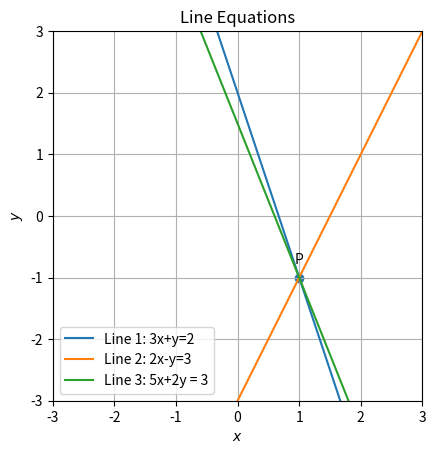

Reproduce this figure in Python.
import numpy as np
import matplotlib.pyplot as plt
import math

#Define the coefficient matrix
A = np.array([[3, 1], [2, -1]])

#Defne the Vector
b = np.array([2, 3])

#solve the equations
solution = np.linalg.solve(A, b)

#Extract the Values
x_solution = solution[0]
y_solution = solution[1]
p_solution = (3-2*y_solution)/(x_solution)

#print the values
print(f"x : {math.trunc(x_solution)}")
print(f"y : {math.trunc(y_solution)}")
print(f"p : {math.trunc(p_solution)}")

m1 = -3 # slope of the 1st line
m2 =2
m3 =-p_solution/2

def line_dir_pt(m, P, k1, k2):
    length = 10
    dimensions = P.shape[0]
    x_AB = np.zeros((dimensions, length))
    lam_1 = np.linspace(k1, k2, length)
    for i in range(length):
        temp1 = P + lam_1[i] * m
        x_AB[:, i] = temp1.T
    return x_AB

# Input parameters
P = np.array([x_solution, y_solution])

# Generating the lines
k1 = -3
k2 = 3  # Adjusted range for Line 1
x_m1P = line_dir_pt(np.array([1, m1]),P , k1, k2)
x_m2P = line_dir_pt(np.array([1, m2]), P, k1, k2)
x_m3P = line_dir_pt(np.array([1, m3]), P, k1, k2)

# Plotting the lines
plt.plot(x_m1P[0, :], x_m1P[1, :], label='Line 1: 3x+y=2')
plt.plot(x_m2P[0, :], x_m2P[1, :], label='Line 2: 2x-y=3')
plt.plot(x_m3P[0, :], x_m3P[1, :], label='Line 3: 5x+2y = 3')

# Labeling the coordinates
tri_coords = np.vstack((P,)).T
plt.scatter(tri_coords[0, :], tri_coords[1, :])
vert_labels = ['P']
for i, txt in enumerate(vert_labels):
    plt.annotate(txt, (tri_coords[0, i], tri_coords[1, i]), textcoords="offset points", xytext=(0, 10), ha='center')

plt.xlabel('$x$')
plt.ylabel('$y$')
plt.legend()
plt.grid(True)
plt.title('Line Equations')
plt.xlim(-3, 3)
plt.ylim(-3, 3)
plt.gca().set_aspect('equal', adjustable='box')
plt.show()